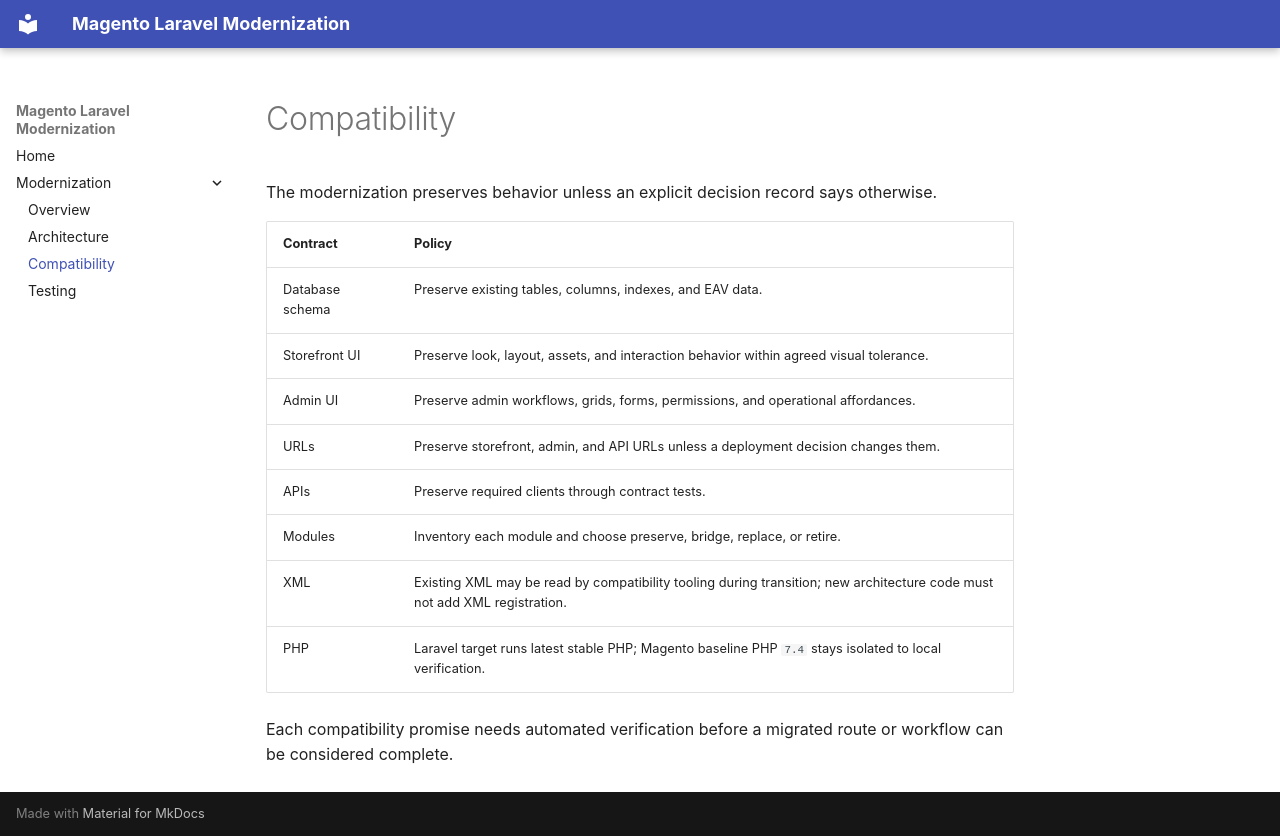

repository: FabianWesner/magento-laravel · page: content/modernization/compatibility/index.html · generator: mkdocs

# Compatibility

The modernization preserves behavior unless an explicit decision record says otherwise.

| Contract | Policy |
| --- | --- |
| Database schema | Preserve existing tables, columns, indexes, and EAV data. |
| Storefront UI | Preserve look, layout, assets, and interaction behavior within agreed visual tolerance. |
| Admin UI | Preserve admin workflows, grids, forms, permissions, and operational affordances. |
| URLs | Preserve storefront, admin, and API URLs unless a deployment decision changes them. |
| APIs | Preserve required clients through contract tests. |
| Modules | Inventory each module and choose preserve, bridge, replace, or retire. |
| XML | Existing XML may be read by compatibility tooling during transition; new architecture code must not add XML registration. |
| PHP | Laravel target runs latest stable PHP; Magento baseline PHP `7.4` stays isolated to local verification. |

Each compatibility promise needs automated verification before a migrated route or workflow can be considered complete.
